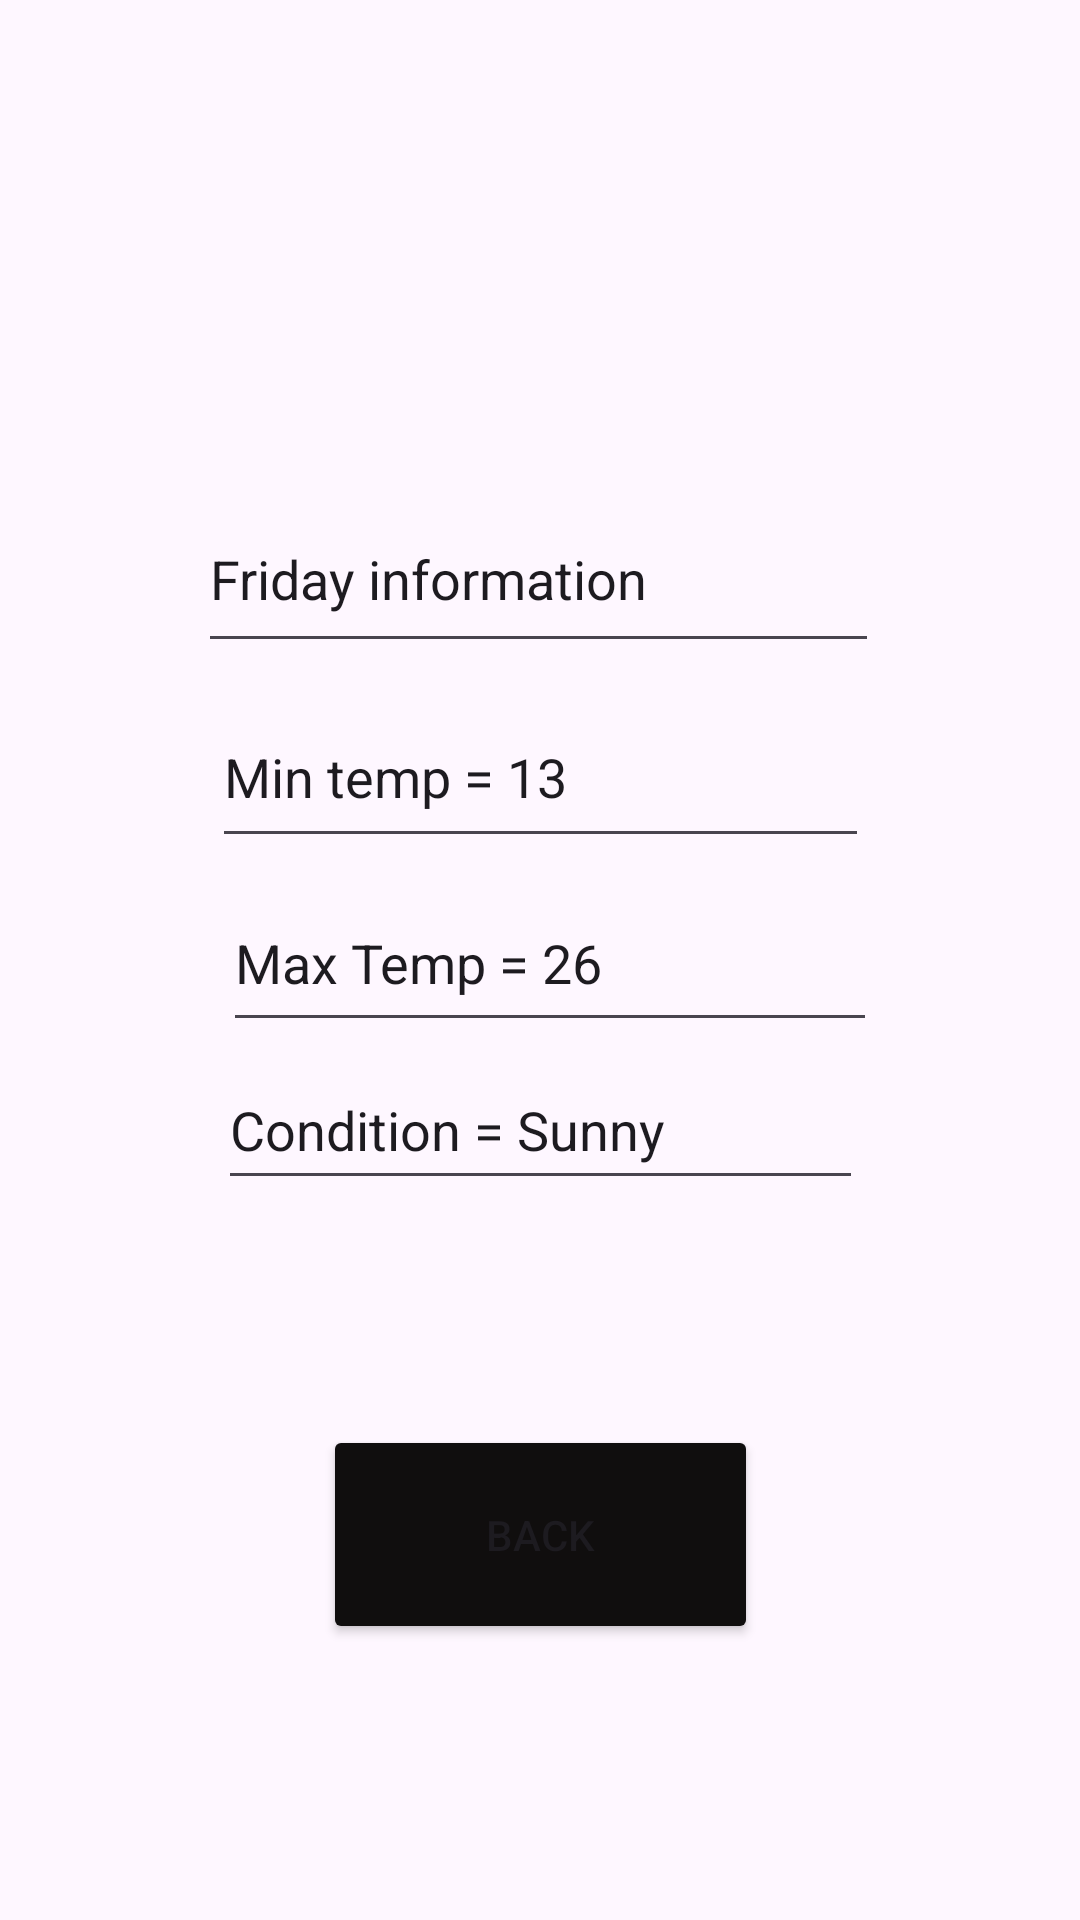

Android layout source for this screen:
<!-- AndroidManifest.xml: application theme Theme.WeatherApp_Practical -->
<!-- res/layout/activity_main7.xml -->
<?xml version="1.0" encoding="utf-8"?>
<androidx.constraintlayout.widget.ConstraintLayout xmlns:android="http://schemas.android.com/apk/res/android"
    xmlns:app="http://schemas.android.com/apk/res-auto"
    xmlns:tools="http://schemas.android.com/tools"
    android:layout_width="match_parent"
    android:layout_height="match_parent"
    android:background="@drawable/weather_background"
    tools:context=".MainActivity7">

    <EditText
        android:id="@+id/editTextText7"
        android:layout_width="215dp"
        android:layout_height="50dp"
        android:ems="10"
        android:inputType="text"
        android:text="Condition = Sunny"
        app:layout_constraintBottom_toBottomOf="parent"
        app:layout_constraintEnd_toEndOf="parent"
        app:layout_constraintStart_toStartOf="parent"
        app:layout_constraintTop_toTopOf="parent"
        app:layout_constraintVertical_bias="0.593" />

    <EditText
        android:id="@+id/editTextText6"
        android:layout_width="219dp"
        android:layout_height="57dp"
        android:ems="10"
        android:inputType="text"
        android:text="Min temp = 13"
        app:layout_constraintBottom_toBottomOf="parent"
        app:layout_constraintEnd_toEndOf="parent"
        app:layout_constraintStart_toStartOf="parent"
        app:layout_constraintTop_toTopOf="parent"
        app:layout_constraintVertical_bias="0.393" />

    <EditText
        android:id="@+id/editTextText5"
        android:layout_width="218dp"
        android:layout_height="56dp"
        android:ems="10"
        android:inputType="text"
        android:text="Max Temp = 26"
        app:layout_constraintBottom_toBottomOf="parent"
        app:layout_constraintEnd_toEndOf="parent"
        app:layout_constraintHorizontal_bias="0.523"
        app:layout_constraintStart_toStartOf="parent"
        app:layout_constraintTop_toTopOf="parent"
        app:layout_constraintVertical_bias="0.499" />

    <EditText
        android:id="@+id/editTextText4"
        android:layout_width="227dp"
        android:layout_height="59dp"
        android:ems="10"
        android:inputType="text"
        android:text="Friday information"
        app:layout_constraintBottom_toBottomOf="parent"
        app:layout_constraintEnd_toEndOf="parent"
        app:layout_constraintHorizontal_bias="0.497"
        app:layout_constraintStart_toStartOf="parent"
        app:layout_constraintTop_toTopOf="parent"
        app:layout_constraintVertical_bias="0.279" />

    <Button
        android:id="@+id/buttonBack5"
        android:layout_width="145dp"
        android:layout_height="73dp"
        android:backgroundTint="#100E0E"
        android:text="Back"
        app:layout_constraintBottom_toBottomOf="parent"
        app:layout_constraintEnd_toEndOf="parent"
        app:layout_constraintStart_toStartOf="parent"
        app:layout_constraintTop_toTopOf="parent"
        app:layout_constraintVertical_bias="0.838" />
</androidx.constraintlayout.widget.ConstraintLayout>
<!-- resources referenced by this layout -->
<resources>
  <style name="Theme.WeatherApp_Practical" parent="Base.Theme.WeatherApp_Practical" />
  <style name="Base.Theme.WeatherApp_Practical" parent="Theme.Material3.DayNight.NoActionBar">
          
          
      </style>
</resources>
